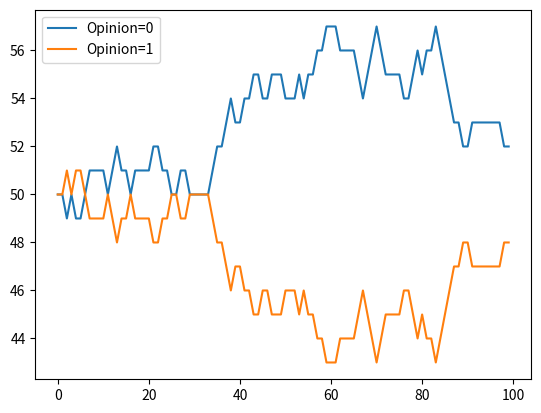

Generate this figure with matplotlib:
# CSC 486 Assignment 8

import networkx as nx
import matplotlib.pyplot as plt
from random import choice, random, shuffle


def get_binary_opinions(n):
    """
    Gets n random binary opinions
    :param n: number of opinions
    :return: a list containing randomly assigned elements of 0 and 1
    """
    ret = [0 for i in range(n // 2)] + [1 for i in range(n // 2, n)]
    shuffle(ret)
    return ret

def get_continuous_opinions(n):
    """
    Gets n random continuous opinions
    :param n: number of opinions
    :return: a list containing randomly assigned elements from [0, 1]
    """
    return [random() for i in range(n)]

class DiffusionModel:

    def __init__(self, g, method='voter'):
        """
        The diffusion model class
        :param g: a networkx graph
        :param method: a string representing the type of model to use
        """
        self.g = g
        self.method = method
        if self.method in ['voter', 'qvoter', 'majority', 'snazjd']:
            self.opinions = get_binary_opinions(self.g.number_of_nodes())
        else:
            self.opinions = get_continuous_opinions(self.g.number_of_nodes())

    def update(self):
        """
        Update the opinions of all agents.  This function should only call
        one of the methods defined below.
        :return: None
        """
        if self.method == 'voter':
            self.update_voter()

        # TODO: Task 7 Fill in the remaining cases here with elif statements

    def update_voter(self):
        """
        Update opinions based on the Voter model
        :return: None
        """
        node = choice(list(range(self.g.number_of_nodes())))
        nbr = choice(list(self.g.neighbors(node)))
        self.opinions[node] = self.opinions[nbr]

    def update_qvoter(self, q=3):
        """
        Update opinions based on the Q-Voter model
        :param q: the number of neighbors to base opinion update on
        :return: None
        """

        # TODO: Task 1
        pass

    def update_majority(self, q=5):
        """
        Update opinions based on the Majority Rule model
        :param q: the number of nodes to calculate the majority opinion of
        :return: None
        """

        # TODO: Task 2
        pass

    def update_snazjd(self):
        """
        Update opinions based on the Snazjd model
        :return: None
        """

        # TODO: Task 3
        pass

    def update_hk(self, epsilon=.3):
        """
        Update opinions based on the Hegelsmann-Krause model
        :param epsilon: maximum distance of a neighbor's opinion before it is ignored
        :return: None
        """

        # TODO: Task 4
        pass

    def update_dw(self, epsilon=.3, mu=.5):
        """
        Update opinions based on the Deffuant-Weisbuch model
        :param epsilon: maximum distance of a neighbor's opinion before it is ignored
        :param mu: a float telling how strongly to move towards a neighbor's opinion
        :return: None
        """

        # TODO: Task 5
        pass

    def update_mymodel(self):
        """
        Update opinions based on the *your name here* model
        :return: None
        """

        # TODO: Task 6
        pass

    def run_test_discrete(self):
        """
        Run a simulation using one of the binary opinion models and plot the results
        :return: None
        """
        if self.method not in ['voter', 'qvoter', 'majority', 'snazjd']:
            print(f'Call run_test_continuous when using model {self.method}')
            return

        x, y = [], [[], []]
        for i in range(100):
            x.append(i)
            y[0].append(self.opinions.count(1))
            y[1].append(self.opinions.count(0))
            self.update()
        plt.plot(x, y[0], label='Opinion=0')
        plt.plot(x, y[1], label='Opinion=1')
        plt.legend()
        plt.show()

    def run_test_continuous(self):
        """
        Run a simulation using one of the continuous opinion models and plot the results
        :return: None
        """
        if self.method not in ['hk', 'dw']:
            print(f'Call run_test_discrete when using model {self.method}')
            return

        x, ys = [], []
        for i in range(self.g.number_of_nodes()):
            ys.append([])

        for i in range(100):
            x.append(i)
            for j in range(self.g.number_of_nodes()):
                ys[j].append(self.opinions[j])

        for line in ys:
            plt.plot(x, line, alpha=0.5)
        plt.show()

    def run(self):
        """
        Driver function to run an experiment
        :return: None
        """
        if self.method in ['voter', 'qvoter', 'majority', 'snazjd']:
            self.run_test_discrete()
        else:
            self.run_test_continuous()


def main():
    g = nx.watts_strogatz_graph(100, 10, .1)
    method = 'voter'
    d = DiffusionModel(g, method=method)
    d.run()


if __name__ == '__main__':
    main()
